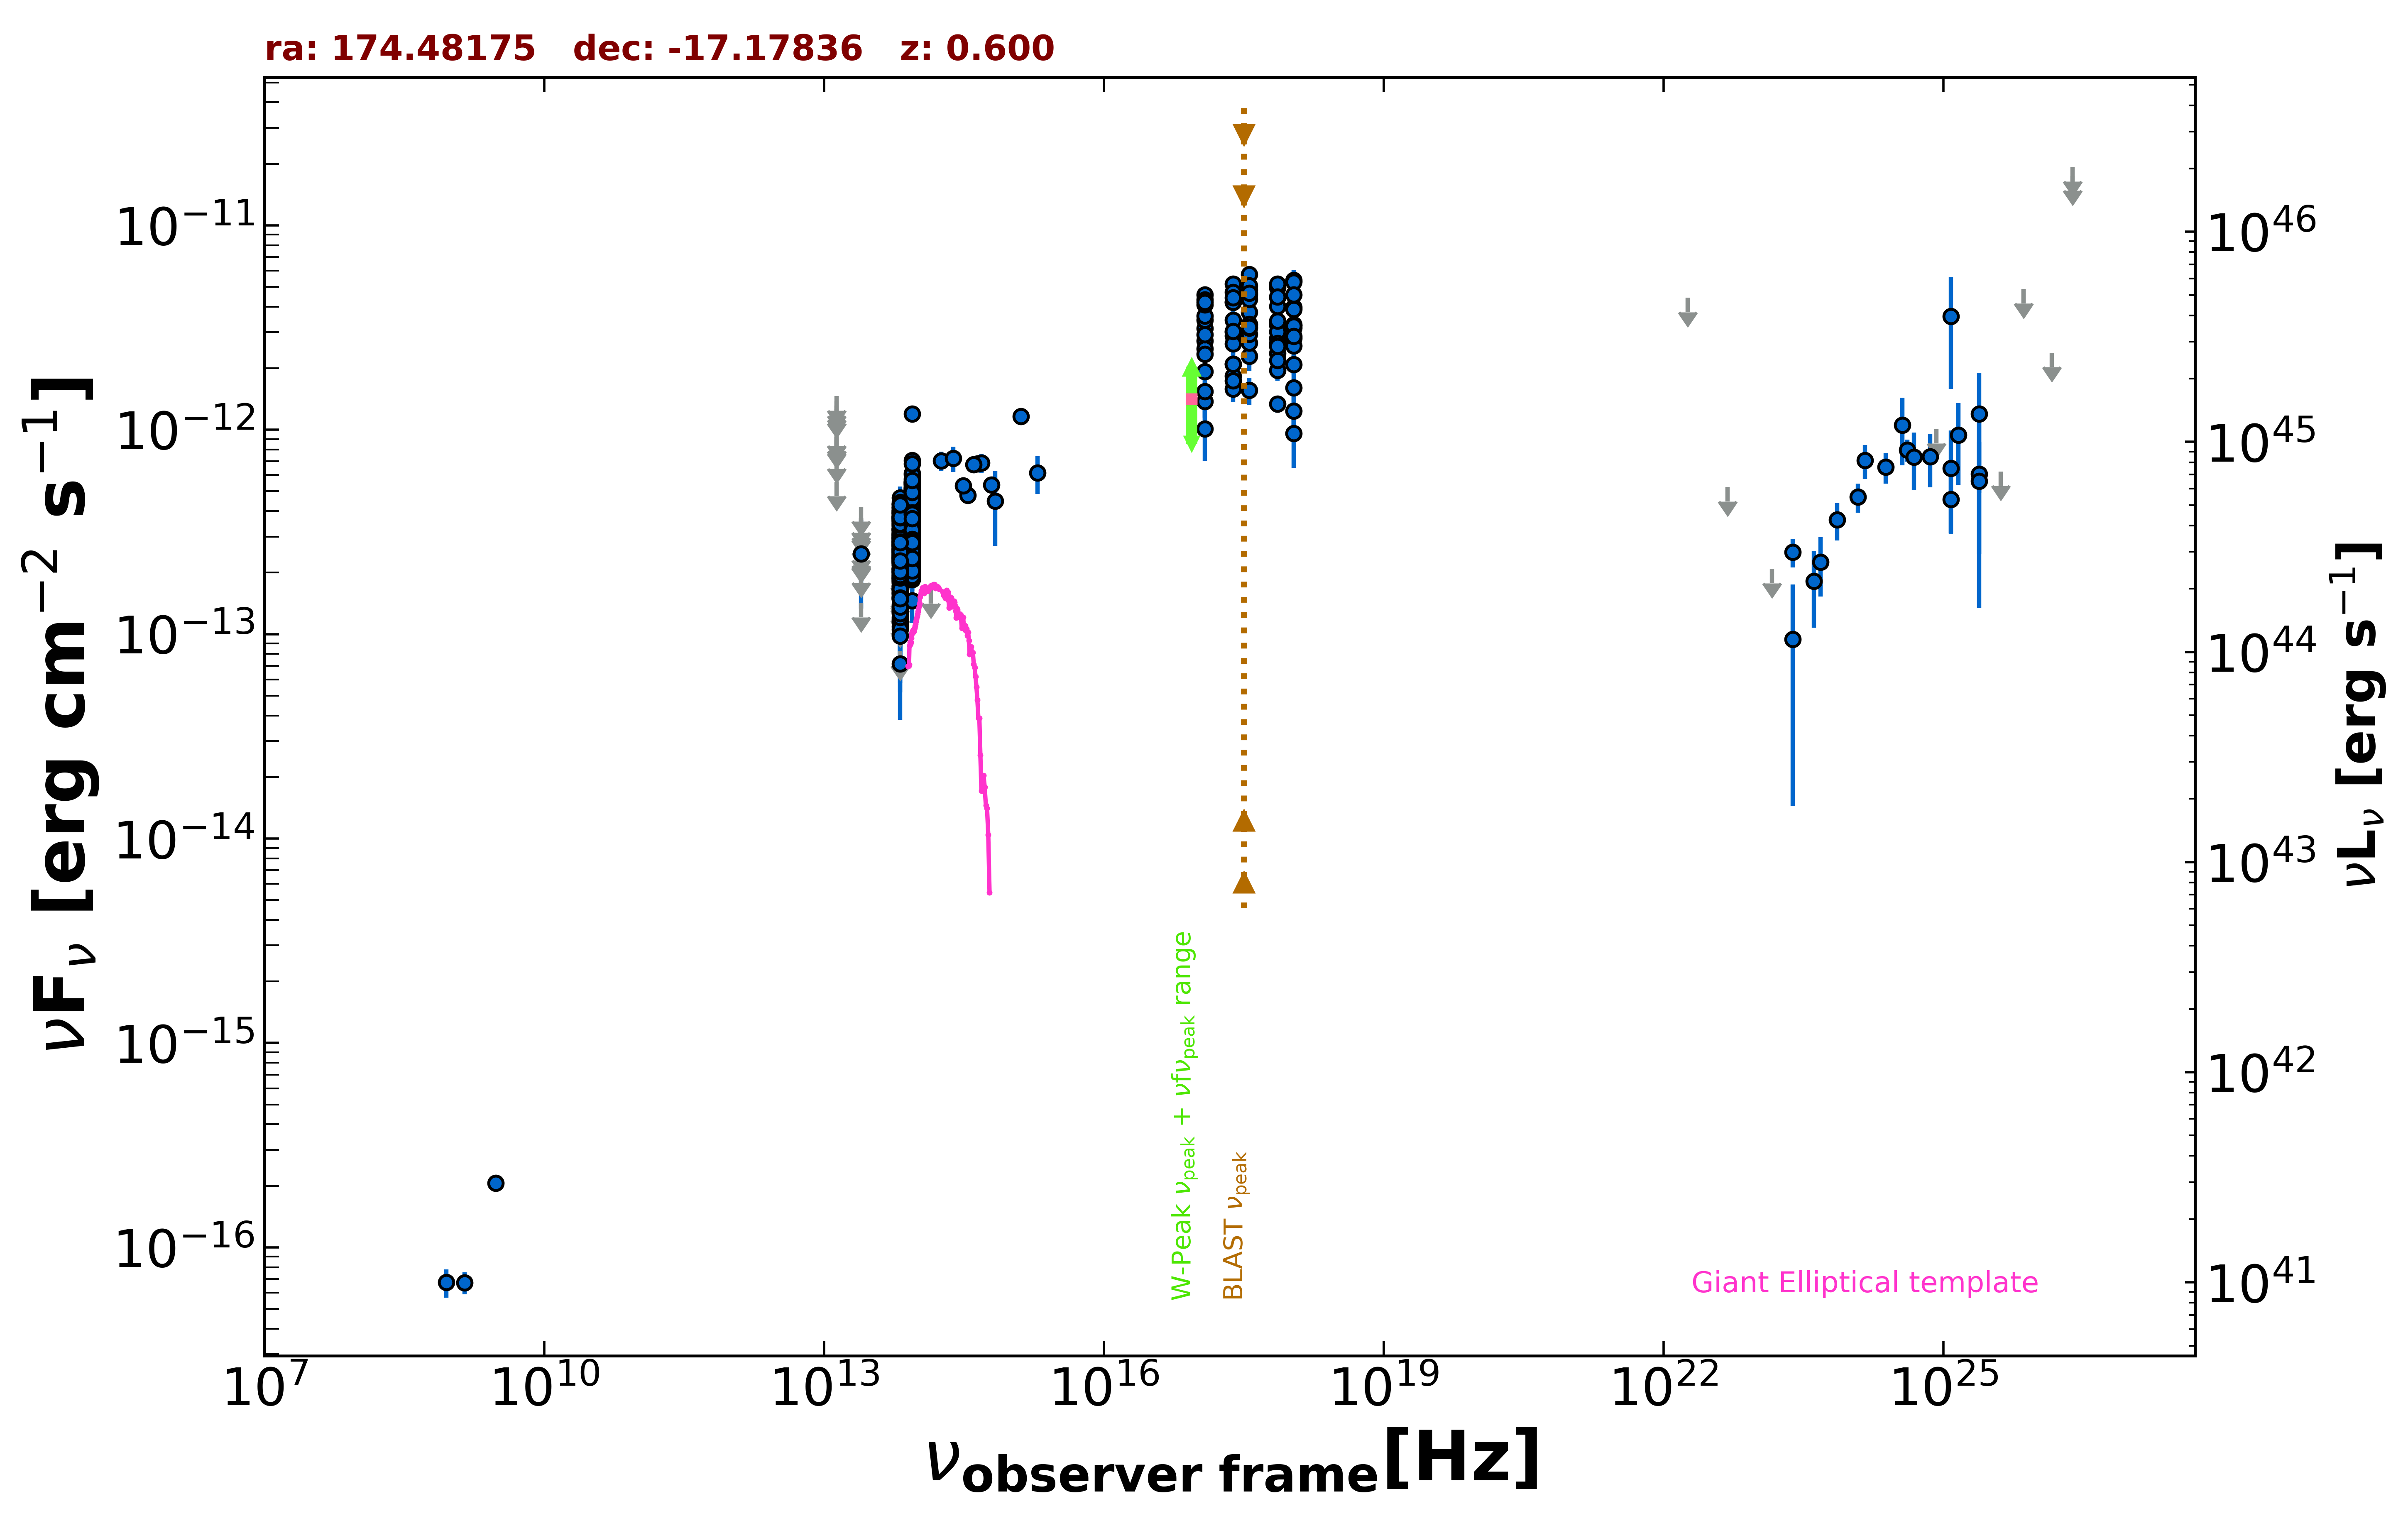

Data behind this chart, as committed beside it:
freq., flux, err_flux, MJD_start, MJD_end, flag, catalog, reference
1.400e+09, 6.720e-17, 8.400e-18, 55000, 55000, , NVSS, Condon et al. 1998  AJ  115  1693
8.870e+08, 6.741e-17, 1.065e-17, 55000, 55000, , RACS, Hale et al. 2021  PASA  38  e058
3.000e+09, 2.060e-16, 7.500e-18, 55000, 55000, , VLASSQL, Gordon et al. 2021  ApJS  255  30
2.418e+17, 1.581e-12, 2.210e-13, 55000, 55000, , RASS, Boller et al. 2016  A&A  103  1
2.418e+17, 3.441e-12, 7.200e-14, 56312, 57156, , 1OUSX, Giommi et al. in preparation
1.209e+17, 3.129e-12, 6.900e-14, 56312, 57156, , 1OUSX, Giommi et al. in preparation
3.627e+17, 3.752e-12, 7.500e-14, 56312, 57156, , 1OUSX, Giommi et al. in preparation
7.253e+17, 3.259e-12, 4.300e-14, 56312, 57156, , 1OUSX, Giommi et al. in preparation
1.088e+18, 3.264e-12, 9.300e-14, 56312, 57156, , 1OUSX, Giommi et al. in preparation
7.253e+17, 4.440e-12, 6.000e-14, 55000, 55000, , 2SXPS, Evans et al. 2020  ApJS  247  54
1.209e+17, 3.437e-12, 7.800e-14, 55000, 55000, , 2SXPS, Evans et al. 2020  ApJS  247  54
3.627e+17, 4.585e-12, 9.650e-14, 55000, 55000, , 2SXPS, Evans et al. 2020  ApJS  247  54
1.088e+18, 3.971e-12, 1.180e-13, 55000, 55000, , 2SXPS, Evans et al. 2020  ApJS  247  54
1.389e+14, 1.658e-13, 0.000e+00, 55000, 55000, UL, 2MASS, Skrutskie et al. 2006  AJ  131  1163
1.804e+14, 7.052e-13, 7.745e-14, 55000, 55000, , 2MASS, Skrutskie et al. 2006  AJ  131  1163
2.427e+14, 7.240e-13, 1.031e-13, 55000, 55000, , 2MASS, Skrutskie et al. 2006  AJ  131  1163
8.817e+13, 3.911e-13, 2.750e-15, 55000, 55000, , UNWISE, Schlafly et al. 2019  ApJS  240  30
6.517e+13, 2.701e-13, 4.050e-15, 55000, 55000, , UNWISE, Schlafly et al. 2019  ApJS  240  30
8.817e+13, 3.455e-13, 1.015e-14, 55000, 55000, , WISE, Wright et al. 2010  AJ  140  1868
6.517e+13, 2.058e-13, 1.045e-14, 55000, 55000, , WISE, Wright et al. 2010  AJ  140  1868
2.498e+13, 1.425e-13, 0.000e+00, 55000, 55000, UL, WISE, Wright et al. 2010  AJ  140  1868
1.363e+13, 5.561e-13, 0.000e+00, 55000, 55000, UL, WISE, Wright et al. 2010  AJ  140  1868
8.817e+13, 3.411e-13, 2.675e-14, 57380, 57380, , NEOWISE, Mainzer et al. 2014  ApJ  792  30
6.517e+13, 2.688e-13, 3.575e-14, 57380, 57380, , NEOWISE, Mainzer et al. 2014  ApJ  792  30
8.817e+13, 3.963e-13, 3.435e-14, 57380, 57380, , NEOWISE, Mainzer et al. 2014  ApJ  792  30
6.517e+13, 3.262e-13, 4.430e-14, 57380, 57380, , NEOWISE, Mainzer et al. 2014  ApJ  792  30
8.817e+13, 3.493e-13, 3.220e-14, 57380, 57380, , NEOWISE, Mainzer et al. 2014  ApJ  792  30
6.517e+13, 3.600e-13, 4.290e-14, 57380, 57380, , NEOWISE, Mainzer et al. 2014  ApJ  792  30
8.817e+13, 4.534e-13, 2.715e-14, 57380, 57380, , NEOWISE, Mainzer et al. 2014  ApJ  792  30
6.517e+13, 2.857e-13, 3.455e-14, 57380, 57380, , NEOWISE, Mainzer et al. 2014  ApJ  792  30
8.817e+13, 3.967e-13, 3.000e-14, 57380, 57380, , NEOWISE, Mainzer et al. 2014  ApJ  792  30
6.517e+13, 2.846e-13, 4.445e-14, 57380, 57380, , NEOWISE, Mainzer et al. 2014  ApJ  792  30
8.817e+13, 4.326e-13, 2.630e-14, 57380, 57380, , NEOWISE, Mainzer et al. 2014  ApJ  792  30
6.517e+13, 3.707e-13, 4.760e-14, 57380, 57380, , NEOWISE, Mainzer et al. 2014  ApJ  792  30
8.817e+13, 4.150e-13, 2.985e-14, 57380, 57380, , NEOWISE, Mainzer et al. 2014  ApJ  792  30
6.517e+13, 2.612e-13, 3.520e-14, 57380, 57380, , NEOWISE, Mainzer et al. 2014  ApJ  792  30
8.817e+13, 4.286e-13, 2.805e-14, 57380, 57380, , NEOWISE, Mainzer et al. 2014  ApJ  792  30
6.517e+13, 3.412e-13, 4.670e-14, 57380, 57380, , NEOWISE, Mainzer et al. 2014  ApJ  792  30
8.817e+13, 4.661e-13, 3.175e-14, 57380, 57380, , NEOWISE, Mainzer et al. 2014  ApJ  792  30
6.517e+13, 3.265e-13, 4.435e-14, 57380, 57380, , NEOWISE, Mainzer et al. 2014  ApJ  792  30
8.817e+13, 4.398e-13, 3.610e-14, 57380, 57380, , NEOWISE, Mainzer et al. 2014  ApJ  792  30
6.517e+13, 2.964e-13, 3.860e-14, 57380, 57380, , NEOWISE, Mainzer et al. 2014  ApJ  792  30
8.817e+13, 4.571e-13, 2.695e-14, 58271, 58271, , NEOWISE, Mainzer et al. 2014  ApJ  792  30
6.517e+13, 2.956e-13, 5.665e-14, 58271, 58271, , NEOWISE, Mainzer et al. 2014  ApJ  792  30
8.817e+13, 4.459e-13, 3.000e-14, 58270, 58270, , NEOWISE, Mainzer et al. 2014  ApJ  792  30
6.517e+13, 2.502e-13, 4.890e-14, 58270, 58270, , NEOWISE, Mainzer et al. 2014  ApJ  792  30
8.817e+13, 4.426e-13, 2.815e-14, 58271, 58271, , NEOWISE, Mainzer et al. 2014  ApJ  792  30
6.517e+13, 3.387e-13, 3.595e-14, 58271, 58271, , NEOWISE, Mainzer et al. 2014  ApJ  792  30
8.817e+13, 4.809e-13, 2.970e-14, 58270, 58270, , NEOWISE, Mainzer et al. 2014  ApJ  792  30
6.517e+13, 2.474e-13, 4.190e-14, 58270, 58270, , NEOWISE, Mainzer et al. 2014  ApJ  792  30
8.817e+13, 4.200e-13, 2.865e-14, 58270, 58270, , NEOWISE, Mainzer et al. 2014  ApJ  792  30
6.517e+13, 3.078e-13, 5.070e-14, 58270, 58270, , NEOWISE, Mainzer et al. 2014  ApJ  792  30
8.817e+13, 5.552e-13, 3.480e-14, 58270, 58270, , NEOWISE, Mainzer et al. 2014  ApJ  792  30
6.517e+13, 3.808e-13, 3.795e-14, 58270, 58270, , NEOWISE, Mainzer et al. 2014  ApJ  792  30
8.817e+13, 4.889e-13, 3.560e-14, 58271, 58271, , NEOWISE, Mainzer et al. 2014  ApJ  792  30
6.517e+13, 2.817e-13, 6.465e-14, 58271, 58271, , NEOWISE, Mainzer et al. 2014  ApJ  792  30
8.817e+13, 4.431e-13, 3.105e-14, 58270, 58270, , NEOWISE, Mainzer et al. 2014  ApJ  792  30
6.517e+13, 2.000e-13, 5.670e-14, 58270, 58270, , NEOWISE, Mainzer et al. 2014  ApJ  792  30
8.817e+13, 3.655e-13, 3.405e-14, 58271, 58271, , NEOWISE, Mainzer et al. 2014  ApJ  792  30
6.517e+13, 3.557e-13, 7.590e-14, 58271, 58271, , NEOWISE, Mainzer et al. 2014  ApJ  792  30
... 623 more rows
